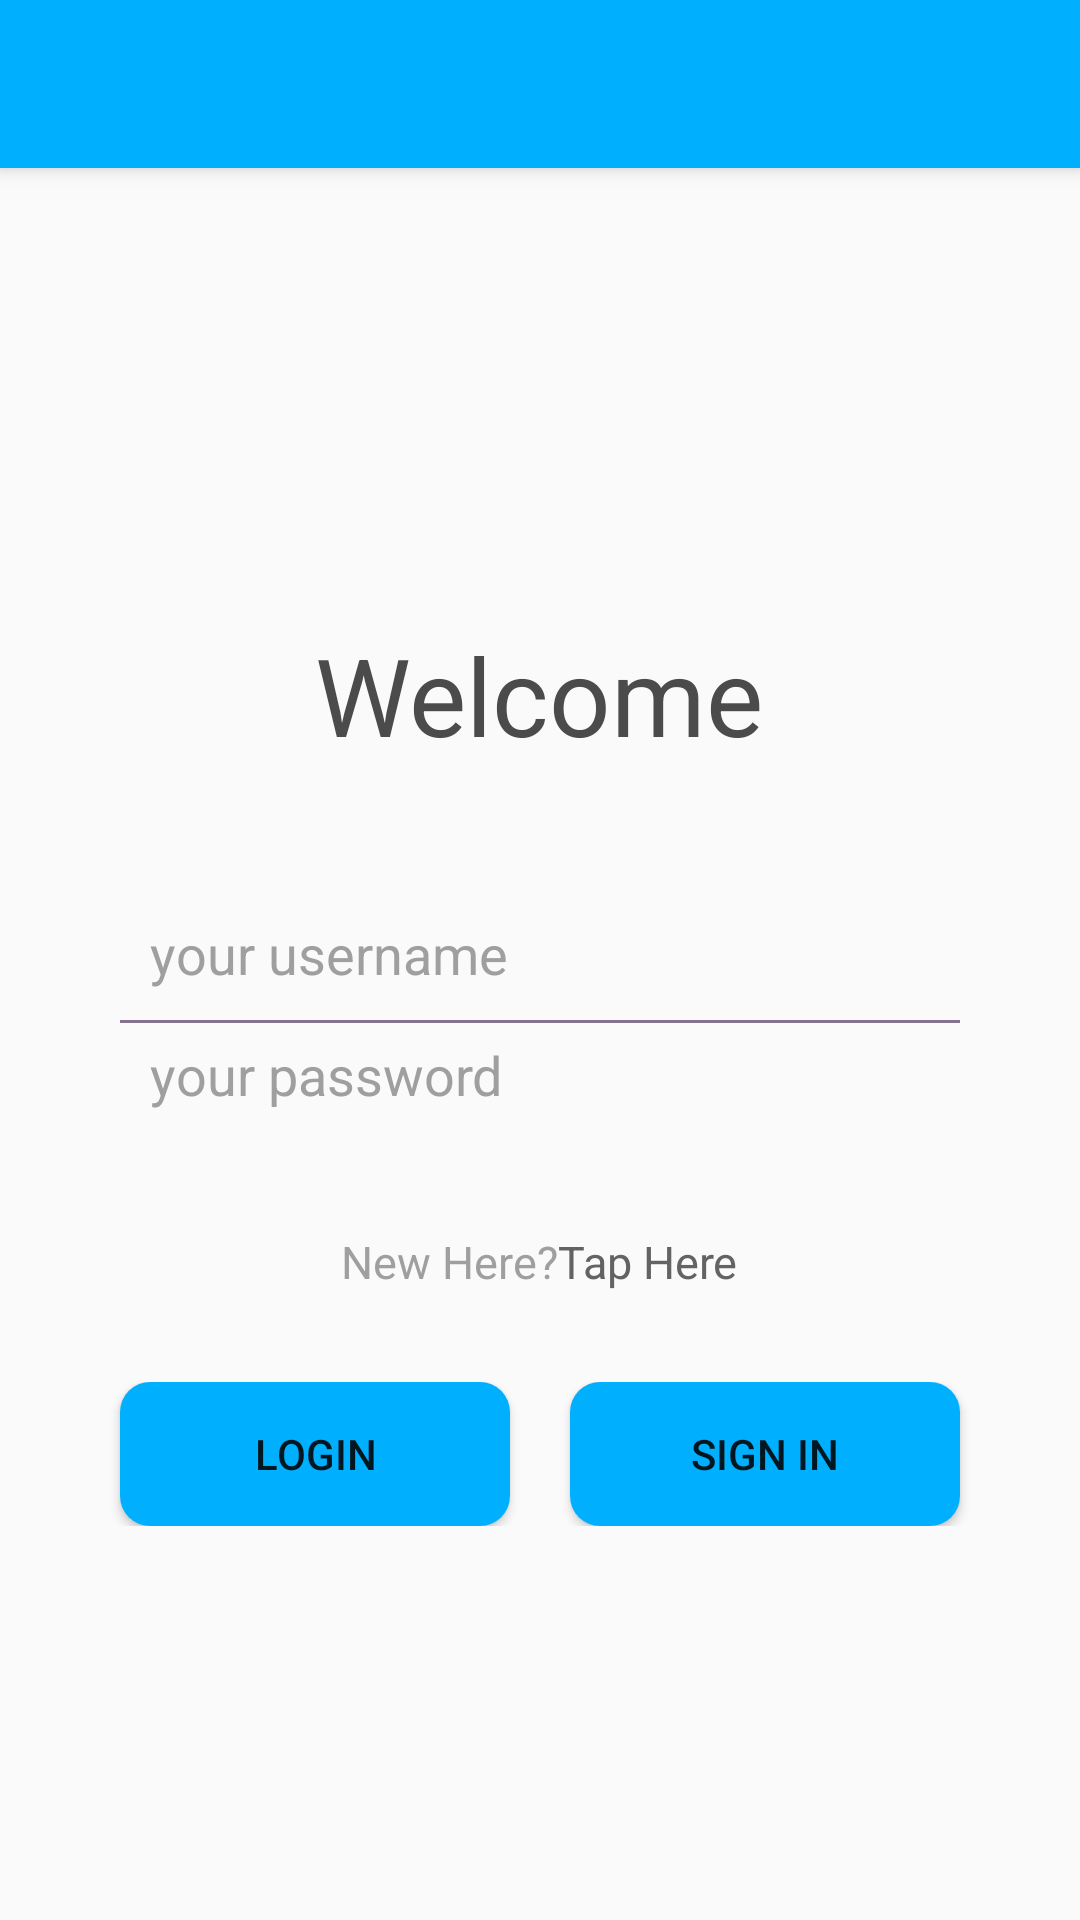

This screen was rendered from an Android layout file. Write that file and the resources it references.
<!-- AndroidManifest.xml: application theme AppTheme -->
<!-- res/layout/activity_login.xml -->
<?xml version="1.0" encoding="utf-8"?>
<androidx.coordinatorlayout.widget.CoordinatorLayout xmlns:android="http://schemas.android.com/apk/res/android"
    xmlns:app="http://schemas.android.com/apk/res-auto"
    xmlns:tools="http://schemas.android.com/tools"
    android:layout_width="match_parent"
    android:layout_height="match_parent"
    tools:context="com.example.panjunchen.LoginActivity">

    <com.google.android.material.appbar.AppBarLayout
        android:layout_width="match_parent"
        android:layout_height="wrap_content"
        android:theme="@style/AppTheme.AppBarOverlay">

        <androidx.appcompat.widget.Toolbar
            android:id="@+id/toolbar"
            android:layout_width="match_parent"
            android:layout_height="?attr/actionBarSize"
            android:background="?attr/colorPrimary"
            app:popupTheme="@style/AppTheme.PopupOverlay" />

    </com.google.android.material.appbar.AppBarLayout>

    <include layout="@layout/content_login" />

</androidx.coordinatorlayout.widget.CoordinatorLayout>
<!-- res/layout/content_login.xml (included above) -->
<?xml version="1.0" encoding="utf-8"?>
<LinearLayout xmlns:android="http://schemas.android.com/apk/res/android"
    xmlns:app="http://schemas.android.com/apk/res-auto"
    xmlns:tools="http://schemas.android.com/tools"
    android:orientation="vertical"
    android:layout_width="match_parent"
    android:layout_height="match_parent">

    <androidx.appcompat.widget.Toolbar
        android:id="@+id/toolbar_read"
        android:layout_width="match_parent"
        android:layout_height="wrap_content"
        android:background="?attr/colorPrimary"
        android:minHeight="?attr/actionBarSize"
        android:theme="?attr/actionBarTheme" />

    <LinearLayout
        android:layout_width="match_parent"
        android:layout_height="match_parent"
        android:orientation="vertical"
        android:background="@color/colorWhite"
        android:gravity="center">

        <LinearLayout
            android:layout_width="match_parent"
            android:layout_height="wrap_content"
            android:background="@color/colorWhite"
            android:gravity="center"
            android:paddingTop="20dp"
            android:paddingBottom="30dp">

            <TextView
                android:layout_width="wrap_content"
                android:layout_height="wrap_content"
                android:layout_gravity="center"
                android:text="Welcome"
                android:textColor="#4B4B4B"
                android:textSize="36sp" />
        </LinearLayout>

        <LinearLayout
            android:layout_width="match_parent"
            android:layout_height="wrap_content"
            android:background="@color/colorWhite"
            android:orientation="vertical"
            android:paddingTop="20dp"
            android:paddingBottom="20dp">

            <EditText
                android:layout_width="match_parent"
                android:layout_height="wrap_content"
                android:layout_gravity="center"
                android:layout_marginLeft="50dp"
                android:layout_marginRight="50dp"
                android:background="@null"
                android:hint="your username"
                android:textColor="#9F9FA0"
                android:textColorHint="#9F9FA0" />

            <View
                android:layout_width="match_parent"
                android:layout_height="1dip"
                android:layout_marginLeft="40dp"
                android:layout_marginTop="10dp"
                android:layout_marginRight="40dp"
                android:layout_marginBottom="5dp"
                android:background="#83738F"></View>

            <EditText
                android:layout_width="match_parent"
                android:layout_height="wrap_content"
                android:layout_gravity="center"
                android:layout_marginLeft="50dp"
                android:layout_marginRight="50dp"
                android:background="@null"
                android:hint="your password"
                android:textColor="#9F9FA0"
                android:textColorHint="#9F9FA0" />
        </LinearLayout>

        <LinearLayout
            android:layout_width="match_parent"
            android:layout_height="wrap_content"
            android:background="@color/colorWhite"
            android:gravity="center"
            android:orientation="horizontal"
            android:paddingTop="20dp"
            android:paddingBottom="30dp">

            <TextView
                android:layout_width="wrap_content"
                android:layout_height="wrap_content"
                android:layout_gravity="center"
                android:text="New Here?"
                android:textColor="#9F9FA0"
                android:textSize="15sp" />

            <TextView
                android:layout_width="wrap_content"
                android:layout_height="wrap_content"
                android:layout_gravity="center"
                android:text="Tap Here"
                android:textColor="#636363"
                android:textSize="15sp" />
        </LinearLayout>

        <LinearLayout
            android:layout_width="match_parent"
            android:layout_height="wrap_content"
            android:orientation="horizontal">
            <Button
                android:layout_width="wrap_content"
                android:layout_height="wrap_content"
                android:layout_marginLeft="40dp"
                android:layout_marginRight="10dp"
                android:layout_weight="1"
                android:background="@drawable/buttonstyle"
                android:text="Login"/>
            <Button
                android:layout_width="wrap_content"
                android:layout_height="wrap_content"
                android:layout_marginRight="40dp"
                android:layout_marginLeft="10dp"
                android:background="@drawable/buttonstyle"
                android:layout_weight="1"
                android:text="Sign in"/>
        </LinearLayout>

    </LinearLayout>

</LinearLayout>
<!-- resources referenced by this layout -->
<resources>
  <!-- drawable buttonstyle (drawable) -->
  <?xml version="1.0" encoding="utf-8"?>
  <selector xmlns:android="http://schemas.android.com/apk/res/android">
      <item android:state_pressed="false">
          <shape>
              
              <solid android:color="@color/colorPrimary" />
              
              <corners android:radius="10dp" />
          </shape>
      </item>
      <item android:state_pressed="true">
          <shape>
              
              <solid android:color="@color/colorPrimary" />
              
              <corners android:radius="10dp" />
          </shape>
      </item>
  </selector>
  <style name="AppTheme.AppBarOverlay" parent="ThemeOverlay.AppCompat.Dark.ActionBar" />
  <style name="AppTheme.PopupOverlay" parent="ThemeOverlay.AppCompat.Light" />
  <style name="AppTheme" parent="Theme.AppCompat.Light.NoActionBar">
          
          <item name="colorPrimary">@color/colorPrimary</item>
          <item name="colorPrimaryDark">@color/colorPrimaryDark</item>
          <item name="colorAccent">@color/colorAccent</item>
      </style>
  <color name="colorPrimary">#00B0FF</color>
  <color name="colorPrimaryDark">#2979FF</color>
  <color name="colorAccent">#D81B60</color>
</resources>
